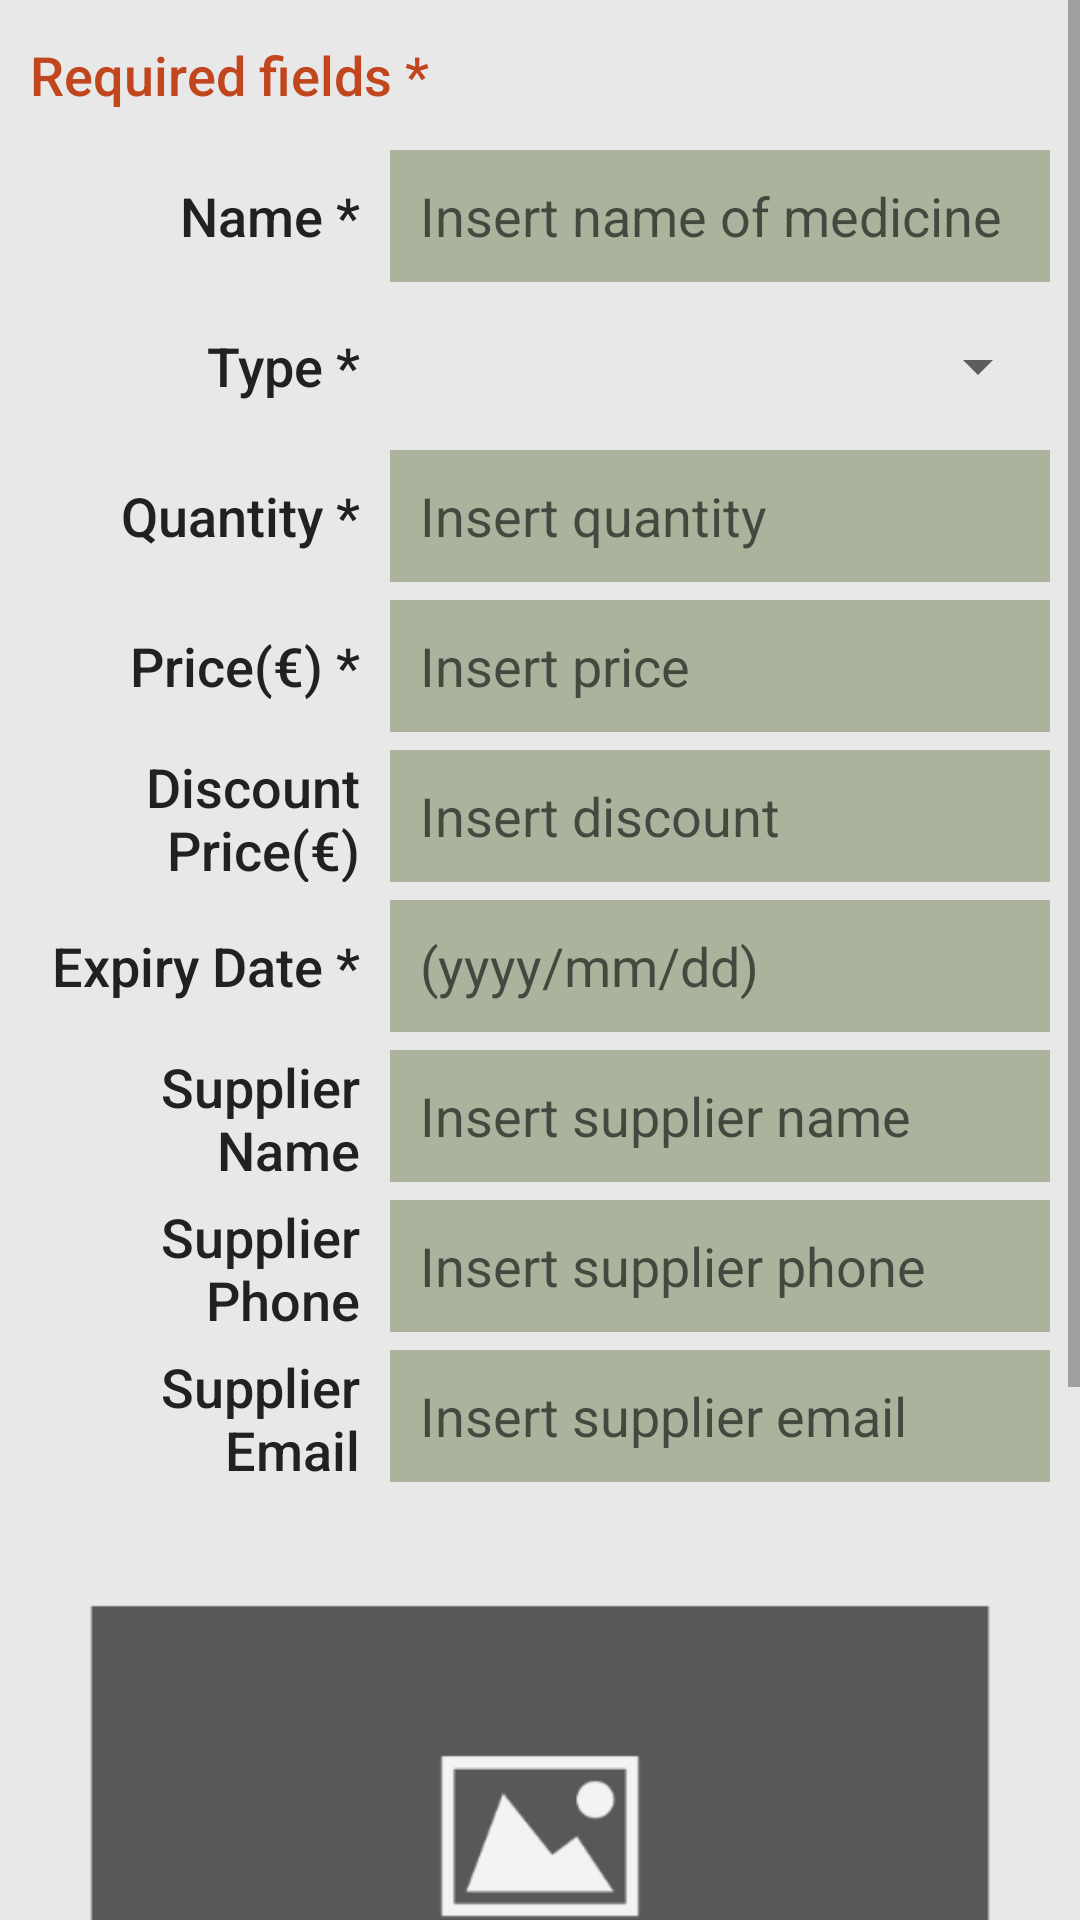

Here is an Android app screen rendered from its layout file. Give the layout XML and the strings, colors and styles it references.
<!-- AndroidManifest.xml: application theme AppTheme -->
<!-- res/layout/activity_editor.xml -->
<?xml version="1.0" encoding="utf-8"?>
<ScrollView xmlns:android="http://schemas.android.com/apk/res/android"
    android:layout_width="match_parent"
    android:layout_height="match_parent"
    android:background="@color/background_list_item"
    android:orientation="vertical">

    <LinearLayout xmlns:android="http://schemas.android.com/apk/res/android"
        android:layout_width="match_parent"
        android:layout_height="match_parent"
        android:orientation="vertical">

        <TextView
            android:id="@+id/tv_label_info"
            android:layout_width="match_parent"
            android:layout_height="@dimen/dimen_50dp"
            android:fontFamily="sans-serif-medium"
            android:gravity="center_vertical|start"
            android:paddingStart="@dimen/padding_start"
            android:text="@string/label_editor_med_info"
            android:textAppearance="?android:textAppearanceMedium"
            android:textColor="@color/colorAccent" />

        <LinearLayout
            android:id="@+id/editor_med_name"
            style="@style/LayoutDetailsTheme">

            <TextView
                android:id="@+id/tv_label_editor_med_name"
                style="@style/LayoutLabelEditorTheme"
                android:text="@string/label_editor_med_name" />

            <EditText
                android:id="@+id/et_value_editor_med_name"
                style="@style/LayoutTextEditorDetailsTheme"
                android:hint="@string/label_hint_editor_med_name"
                android:inputType="textCapWords" />
        </LinearLayout>

        <LinearLayout
            android:id="@+id/editor_med_type"
            style="@style/LayoutDetailsTheme">

            <TextView
                android:id="@+id/tv_label_editor_med_type"
                style="@style/LayoutLabelEditorTheme"
                android:text="@string/label_editor_med_type" />

            <Spinner
                android:id="@+id/spinner_med_type"
                android:layout_width="@dimen/dimen_0dp"
                android:layout_height="match_parent"
                android:layout_weight="2"
                android:gravity="center"
                android:spinnerMode="dropdown"
                android:textAppearance="?android:textAppearanceMedium"
                android:textColor="@color/secondary_text_edit_details" />

        </LinearLayout>

        <LinearLayout
            android:id="@+id/editor_med_quantity"
            style="@style/LayoutDetailsTheme">

            <TextView
                android:id="@+id/tv_label_editor_med_quantity"
                style="@style/LayoutLabelEditorTheme"
                android:text="@string/label_editor_med_quantity" />

            <EditText
                android:id="@+id/et_value_editor_med_quantity"
                style="@style/LayoutTextEditorDetailsTheme"
                android:hint="@string/label_hint_editor_med_quantity"
                android:inputType="number" />
        </LinearLayout>

        <LinearLayout
            android:id="@+id/editor_med_price"
            style="@style/LayoutDetailsTheme">

            <TextView
                android:id="@+id/tv_label_editor_med_price"
                style="@style/LayoutLabelEditorTheme"
                android:text="@string/label_editor_med_price" />

            <EditText
                android:id="@+id/et_value_editor_med_price"
                style="@style/LayoutTextEditorDetailsTheme"
                android:hint="@string/label_hint_editor_med_price"
                android:inputType="numberDecimal" />
        </LinearLayout>

        <LinearLayout
            android:id="@+id/editor_med_discount"
            style="@style/LayoutDetailsTheme">

            <TextView
                android:id="@+id/tv_label_editor_med_discount"
                style="@style/LayoutLabelEditorTheme"
                android:text="@string/label_editor_med_disc_price" />

            <EditText
                android:id="@+id/et_value_editor_med_discount"
                style="@style/LayoutTextEditorDetailsTheme"
                android:hint="@string/label_hint_editor_med_disc_price"
                android:inputType="numberDecimal" />
        </LinearLayout>

        <LinearLayout
            android:id="@+id/editor_med_exp_date"
            style="@style/LayoutDetailsTheme">

            <TextView
                android:id="@+id/tv_label_editor_med_exp_date"
                style="@style/LayoutLabelEditorTheme"
                android:text="@string/label_editor_med_exp_date" />

            <EditText
                android:id="@+id/et_value_editor_med_exp_date"
                style="@style/LayoutTextEditorDetailsTheme"
                android:hint="@string/label_hint_editor_med_exp_date"
                android:inputType="date" />
        </LinearLayout>

        <LinearLayout
            android:id="@+id/editor_med_sup_name"
            style="@style/LayoutDetailsTheme">

            <TextView
                android:id="@+id/tv_label_editor_med_sup_name"
                style="@style/LayoutLabelEditorTheme"
                android:text="@string/label_editor_med_sup_name" />

            <EditText
                android:id="@+id/et_value_editor_med_sup_name"
                style="@style/LayoutTextEditorDetailsTheme"
                android:hint="@string/label_hint_editor_med_sup_name"
                android:inputType="textCapWords" />
        </LinearLayout>

        <LinearLayout
            android:id="@+id/editor_med_sup_phone"
            style="@style/LayoutDetailsTheme">

            <TextView
                android:id="@+id/tv_label_editor_med_sup_phone"
                style="@style/LayoutLabelEditorTheme"
                android:text="@string/label_editor_med_sup_phone" />

            <EditText
                android:id="@+id/et_value_editor_med_sup_phone"
                style="@style/LayoutTextEditorDetailsTheme"
                android:hint="@string/label_hint_editor_med_sup_phone"
                android:inputType="phone" />
        </LinearLayout>

        <LinearLayout
            android:id="@+id/editor_med_sup_email"
            style="@style/LayoutDetailsTheme">

            <TextView
                android:id="@+id/tv_label_editor_med_sup_email"
                style="@style/LayoutLabelEditorTheme"
                android:text="@string/label_editor_med_sup_email" />

            <EditText
                android:id="@+id/et_value_editor_med_sup_email"
                style="@style/LayoutTextEditorDetailsTheme"
                android:hint="@string/label_hint_editor_med_sup_email"
                android:inputType="textEmailAddress" />
        </LinearLayout>

        <ImageView
            android:id="@+id/image_editor_med"
            style="@style/LayoutImageMedicine"
            android:src="@drawable/ic_image_not_found" />

        <LinearLayout
            android:id="@+id/editor_med_note"
            style="@style/LayoutDetailsTheme"
            android:layout_width="match_parent"
            android:layout_height="match_parent">

            <TextView
                android:id="@+id/tv_label_editor_med_note"
                style="@style/LayoutLabelNoteTheme"
                android:text="@string/label_editor_med_note" />

            <EditText
                android:id="@+id/et_value_editor_med_note"
                style="@style/LayoutTextEditorDetailsNoteTheme"
                android:hint="@string/label_hint_editor_med_note"
                android:inputType="text"
                android:maxLines="10" />
        </LinearLayout>

        <View
            android:layout_width="match_parent"
            android:layout_height="@dimen/dimen_30dp">
        </View>

    </LinearLayout>

</ScrollView>
<!-- resources referenced by this layout -->
<resources>
  <color name="background_list_item">#e8e8e8</color>
  <color name="colorAccent">#c1451d</color>
  <color name="secondary_text_edit_details">#423b2a</color>
  <dimen name="dimen_0dp">0dp</dimen>
  <dimen name="dimen_30dp">30dp</dimen>
  <dimen name="dimen_50dp">50dp</dimen>
  <dimen name="padding_start">10dp</dimen>
  <string name="label_editor_med_disc_price">Discount Price(€)</string>
  <string name="label_editor_med_exp_date">Expiry Date *</string>
  <string name="label_editor_med_info">Required fields *</string>
  <string name="label_editor_med_name">Name *</string>
  <string name="label_editor_med_note">Note</string>
  <string name="label_editor_med_price">Price(€) *</string>
  <string name="label_editor_med_quantity">Quantity *</string>
  <string name="label_editor_med_sup_email">Supplier Email</string>
  <string name="label_editor_med_sup_name">Supplier Name</string>
  <string name="label_editor_med_sup_phone">Supplier Phone</string>
  <string name="label_editor_med_type">Type *</string>
  <string name="label_hint_editor_med_disc_price">Insert discount</string>
  <string name="label_hint_editor_med_exp_date">(yyyy/mm/dd)</string>
  <string name="label_hint_editor_med_name">Insert name of medicine</string>
  <string name="label_hint_editor_med_note">Insert note (if applicable)</string>
  <string name="label_hint_editor_med_price">Insert price</string>
  <string name="label_hint_editor_med_quantity">Insert quantity</string>
  <string name="label_hint_editor_med_sup_email">Insert supplier email</string>
  <string name="label_hint_editor_med_sup_name">Insert supplier name</string>
  <string name="label_hint_editor_med_sup_phone">Insert supplier phone</string>
  <style name="LayoutDetailsTheme">
          <item name="android:layout_width">match_parent</item>
          <item name="android:layout_height">@dimen/dimen_50dp</item>
          <item name="android:gravity">center</item>
          <item name="android:orientation">horizontal</item>
          <item name="android:paddingBottom">@dimen/padding_bottom</item>
          <item name="android:paddingEnd">@dimen/padding_end</item>
          <item name="android:paddingStart">@dimen/padding_start</item>
      </style>
  <style name="LayoutLabelEditorTheme" parent="LayoutLabelDetailsTheme">
          <item name="android:layout_marginEnd">@dimen/margin_end_editor</item>
      </style>
  <style name="LayoutLabelNoteTheme">
          <item name="android:layout_width">wrap_content</item>
          <item name="android:layout_height">match_parent</item>
          <item name="android:layout_marginEnd">@dimen/margin_end_editor</item>
          <item name="android:fontFamily">sans-serif-medium</item>
          <item name="android:gravity">center_vertical|top</item>
          <item name="android:textAppearance">?android:textAppearanceMedium</item>
          <item name="android:textColor">@color/primary_text</item>
      </style>
  <style name="AppTheme" parent="Theme.AppCompat.Light.DarkActionBar">
          
          <item name="colorPrimary">@color/colorPrimary</item>
          <item name="colorPrimaryDark">@color/colorPrimaryDark</item>
          <item name="colorAccent">@color/colorAccent</item>
      </style>
  <dimen name="padding_bottom">6dp</dimen>
  <dimen name="padding_end">10dp</dimen>
  <dimen name="dimen_200dp">200dp</dimen>
  <dimen name="dimen_20dp">20dp</dimen>
  <dimen name="margin_end_editor">10dp</dimen>
  <color name="primary_text">#212121</color>
  <dimen name="dimen_100dp">100dp</dimen>
  <color name="colorPrimaryLight">#abb39c</color>
  <color name="colorPrimary">#626d4e</color>
  <color name="colorPrimaryDark">#384226</color>
  <dimen name="margin_end_details">8dp</dimen>
</resources>
